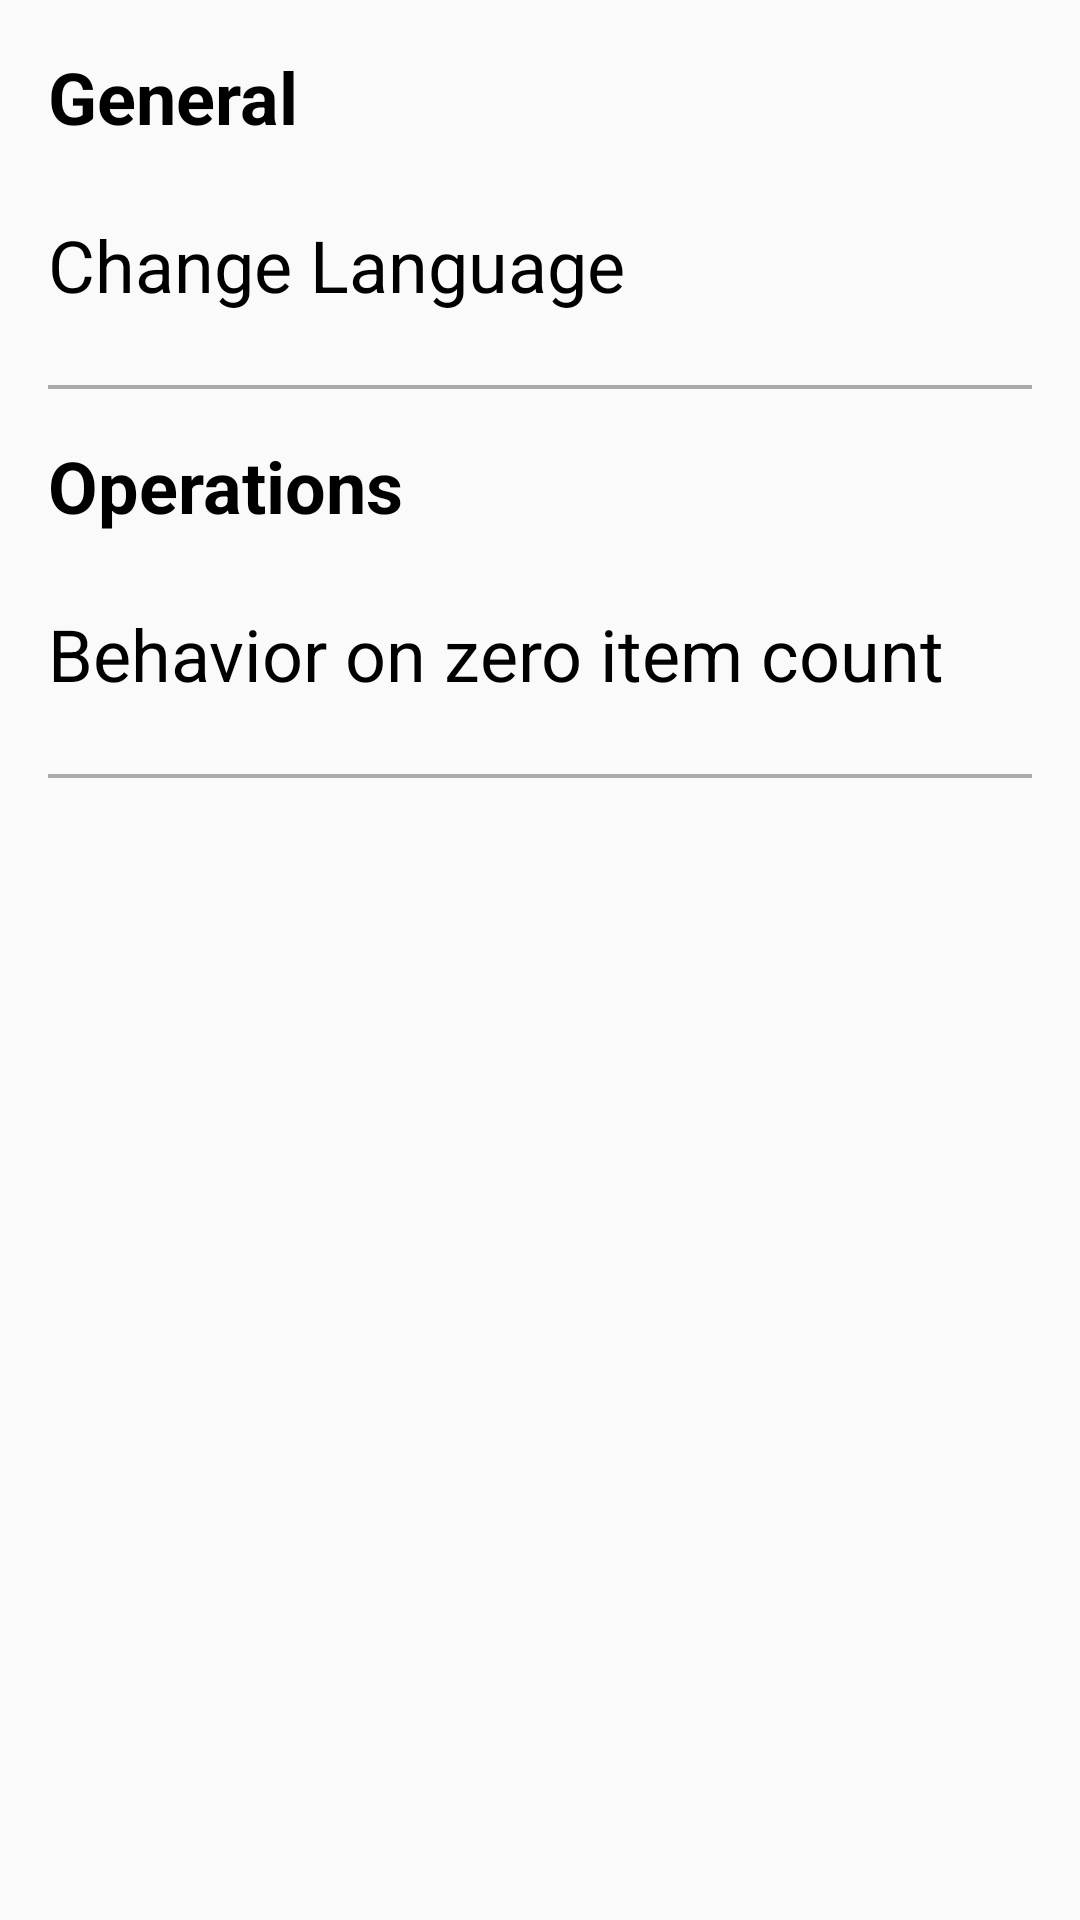

Android layout source for this screen:
<!-- AndroidManifest.xml: application theme Theme.PlainContainers -->
<!-- res/layout/fragment_settings.xml -->
<?xml version="1.0" encoding="utf-8"?>
<ScrollView xmlns:android="http://schemas.android.com/apk/res/android"
    android:layout_width="match_parent"
    android:layout_height="match_parent"
    android:padding="@dimen/viewPadding">

    <LinearLayout
        android:layout_width="match_parent"
        android:layout_height="wrap_content"
        android:orientation="vertical"
        android:showDividers="middle"
        android:divider="@drawable/empty_divider">

        <TextView
            android:layout_width="match_parent"
            android:layout_height="wrap_content"
            android:text="@string/settings_general_title"
            android:textAppearance="@style/Widget.PlainContainers.Text.Title.Bold"
        />

        <Button
            android:id="@+id/btnSettingsLanguage"
            android:layout_width="match_parent"
            android:layout_height="wrap_content"
            android:background="@color/button_background_default"
            android:text="@string/settings_general_language"
            android:textAppearance="@style/Widget.PlainContainers.Text.Button"
            android:gravity="start|center"
            android:padding="0dp"
        />

        <View
            android:layout_width="wrap_content"
            android:layout_height="@dimen/horizontalBarHeight"
            android:background="@color/light_gray"
        />

        <TextView
            android:layout_width="match_parent"
            android:layout_height="wrap_content"
            android:text="@string/settings_operations_title"
            android:textAppearance="@style/Widget.PlainContainers.Text.Title.Bold"
        />

        <Button
            android:id="@+id/btnChangeZeroItemCount"
            android:layout_width="match_parent"
            android:layout_height="wrap_content"
            android:background="@color/button_background_default"
            android:text="@string/settings_operations_item_count_zero"
            android:textAppearance="@style/Widget.PlainContainers.Text.Button"
            android:gravity="start|center"
            android:padding="0dp"
        />

        <View
            android:layout_width="wrap_content"
            android:layout_height="@dimen/horizontalBarHeight"
            android:background="@color/light_gray"
        />

    </LinearLayout>

</ScrollView>
<!-- resources referenced by this layout -->
<resources>
  <color name="light_gray">#AAA</color>
  <dimen name="horizontalBarHeight">4px</dimen>
  <dimen name="viewPadding">16dp</dimen>
  <!-- drawable empty_divider (drawable) -->
  <?xml version="1.0" encoding="utf-8"?>
  <shape xmlns:android="http://schemas.android.com/apk/res/android">
      <size
          android:width="0dp"
          android:height="@dimen/emptyDividerHeight" />
  </shape>
  <string name="settings_general_language">Change Language</string>
  <string name="settings_general_title">General</string>
  <string name="settings_operations_item_count_zero">Behavior on zero item count</string>
  <string name="settings_operations_title">Operations</string>
  <style name="Widget.PlainContainers.Text.Button" parent="Theme.PlainContainers">
          <item name="android:textSize">@dimen/fontSizeBtnLarge</item>
          <item name="android:textColor">@color/textColorButton</item>
          <item name="textAllCaps">false</item>
      </style>
  <style name="Widget.PlainContainers.Text.Title.Bold" parent="Widget.PlainContainers.Text.Title">
          <item name="android:textStyle">bold</item>
      </style>
  <style name="Theme.PlainContainers" parent="Theme.AppCompat.Light.NoActionBar">
          <item name="android:windowTranslucentStatus">true</item>
      </style>
  <dimen name="emptyDividerHeight">16dp</dimen>
  <dimen name="fontSizeBtnLarge">24sp</dimen>
  <color name="textColorButton">@color/black</color>
  <style name="Widget.PlainContainers.Text.Title" parent="Theme.PlainContainers">
          <item name="android:textSize">@dimen/fontSizeTitle</item>
          <item name="android:textColor">@color/textColorTitle</item>
      </style>
  <color name="black">#FF000000</color>
  <dimen name="fontSizeTitle">24sp</dimen>
  <color name="textColorTitle">@color/black</color>
</resources>
